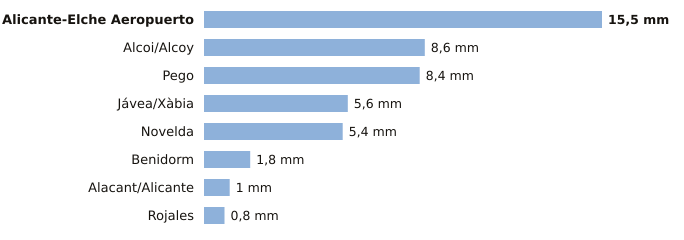

The table this chart was drawn from, first rows:
estacion, provincia, indicativo, mm_6_dias_anteriores, mm_hoy, mm_7_dias, horas_de_hoy
Alicante-Elche Aeropuerto, Alicante, 8019, 15.5, 0.0, 15.5, 5
Alcoi/Alcoy, Alicante, 8059C, 8.6, 0.0, 8.6, 5
Pego, Alicante, 8057C, 8.4, 0.0, 8.4, 4
Jávea/Xàbia, Alicante, 8050X, 5.6, 0.0, 5.6, 5
Novelda, Alicante, 8013X, 5.4, 0.0, 5.4, 1
Benidorm, Alicante, 8036Y, 1.8, 0.0, 1.8, 4
Alacant/Alicante, Alicante, 8025, 1.0, 0.0, 1.0, 5
Rojales, Alicante, 7261X, 0.8, 0.0, 0.8, 4
